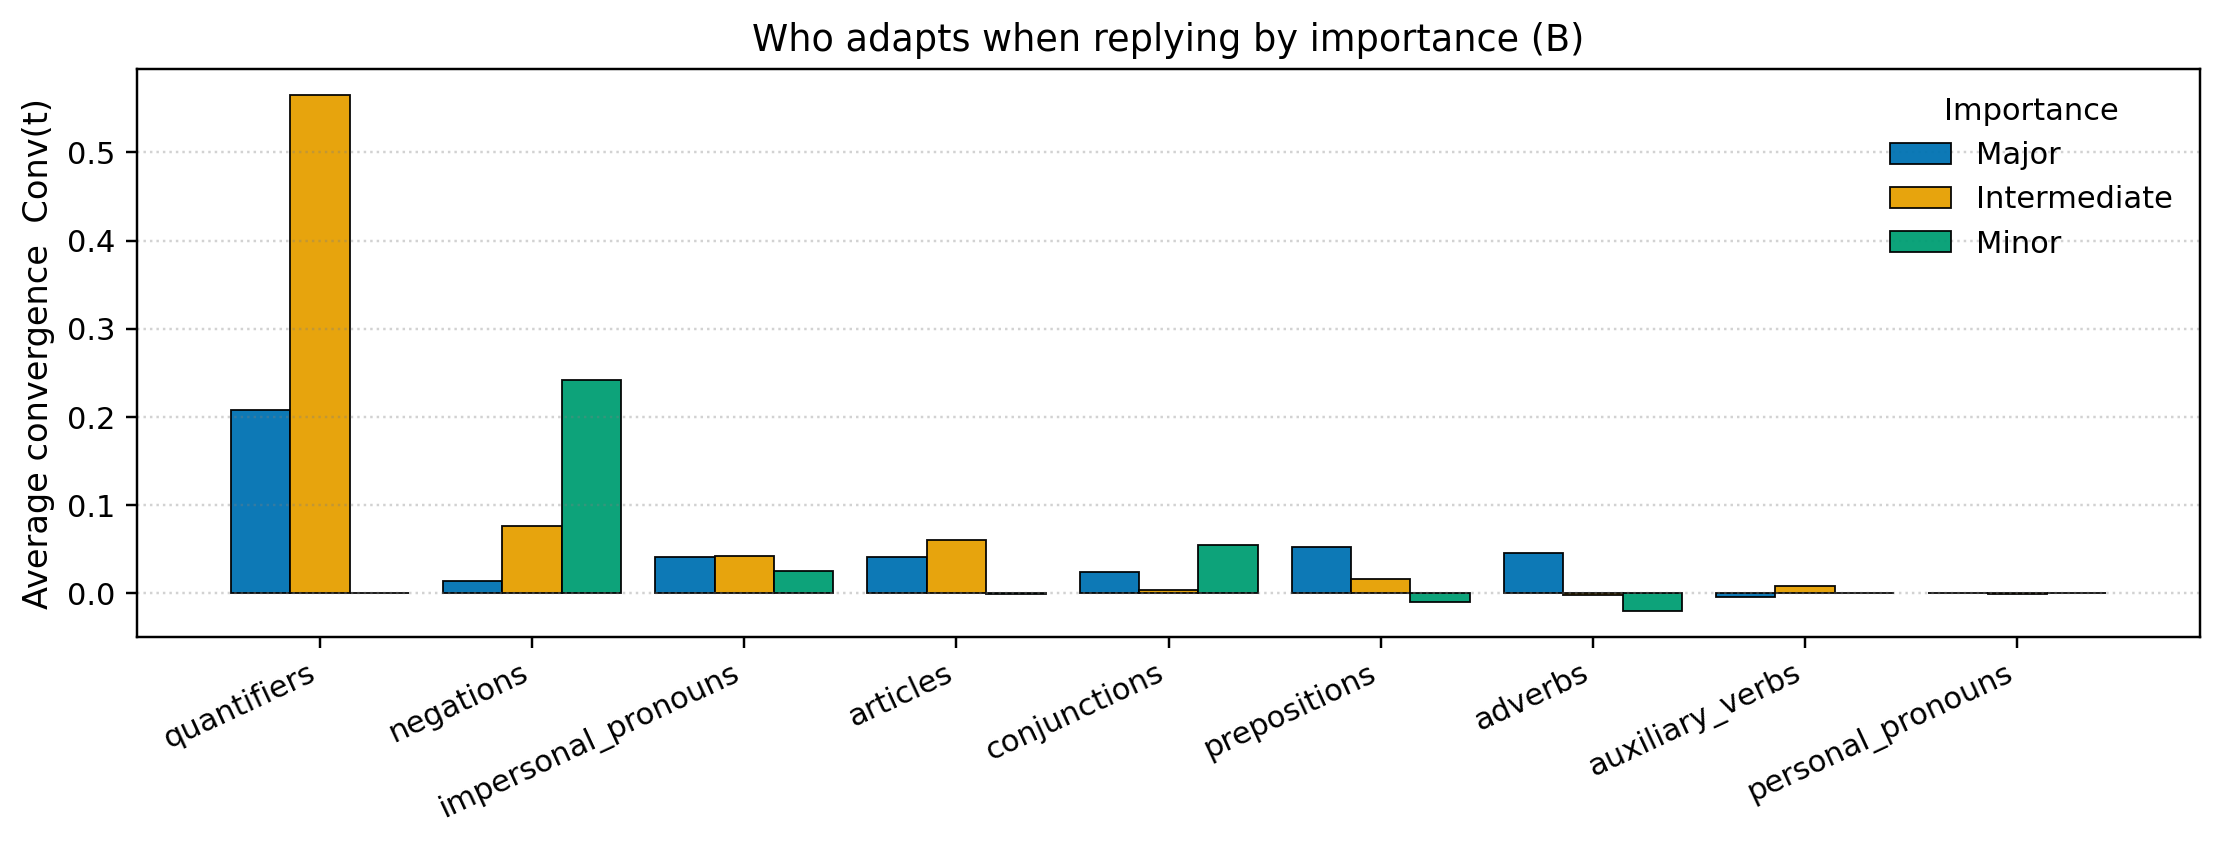

The file beside this chart, header and first rows:
family, major, intermediate, minor
quantifiers, 0.2082, 0.5652, 0.0
negations, 0.01403, 0.07619, 0.2418
impersonal_pronouns, 0.04132, 0.04269, 0.02564
articles, 0.04043, 0.06002, -0.0005698
conjunctions, 0.02359, 0.003179, 0.05484
prepositions, 0.05252, 0.01629, -0.009936
adverbs, 0.04585, -0.001666, -0.02044
auxiliary_verbs, -0.004099, 0.007622, 0.0
personal_pronouns, -0.0004036, -0.0011, 0.0
